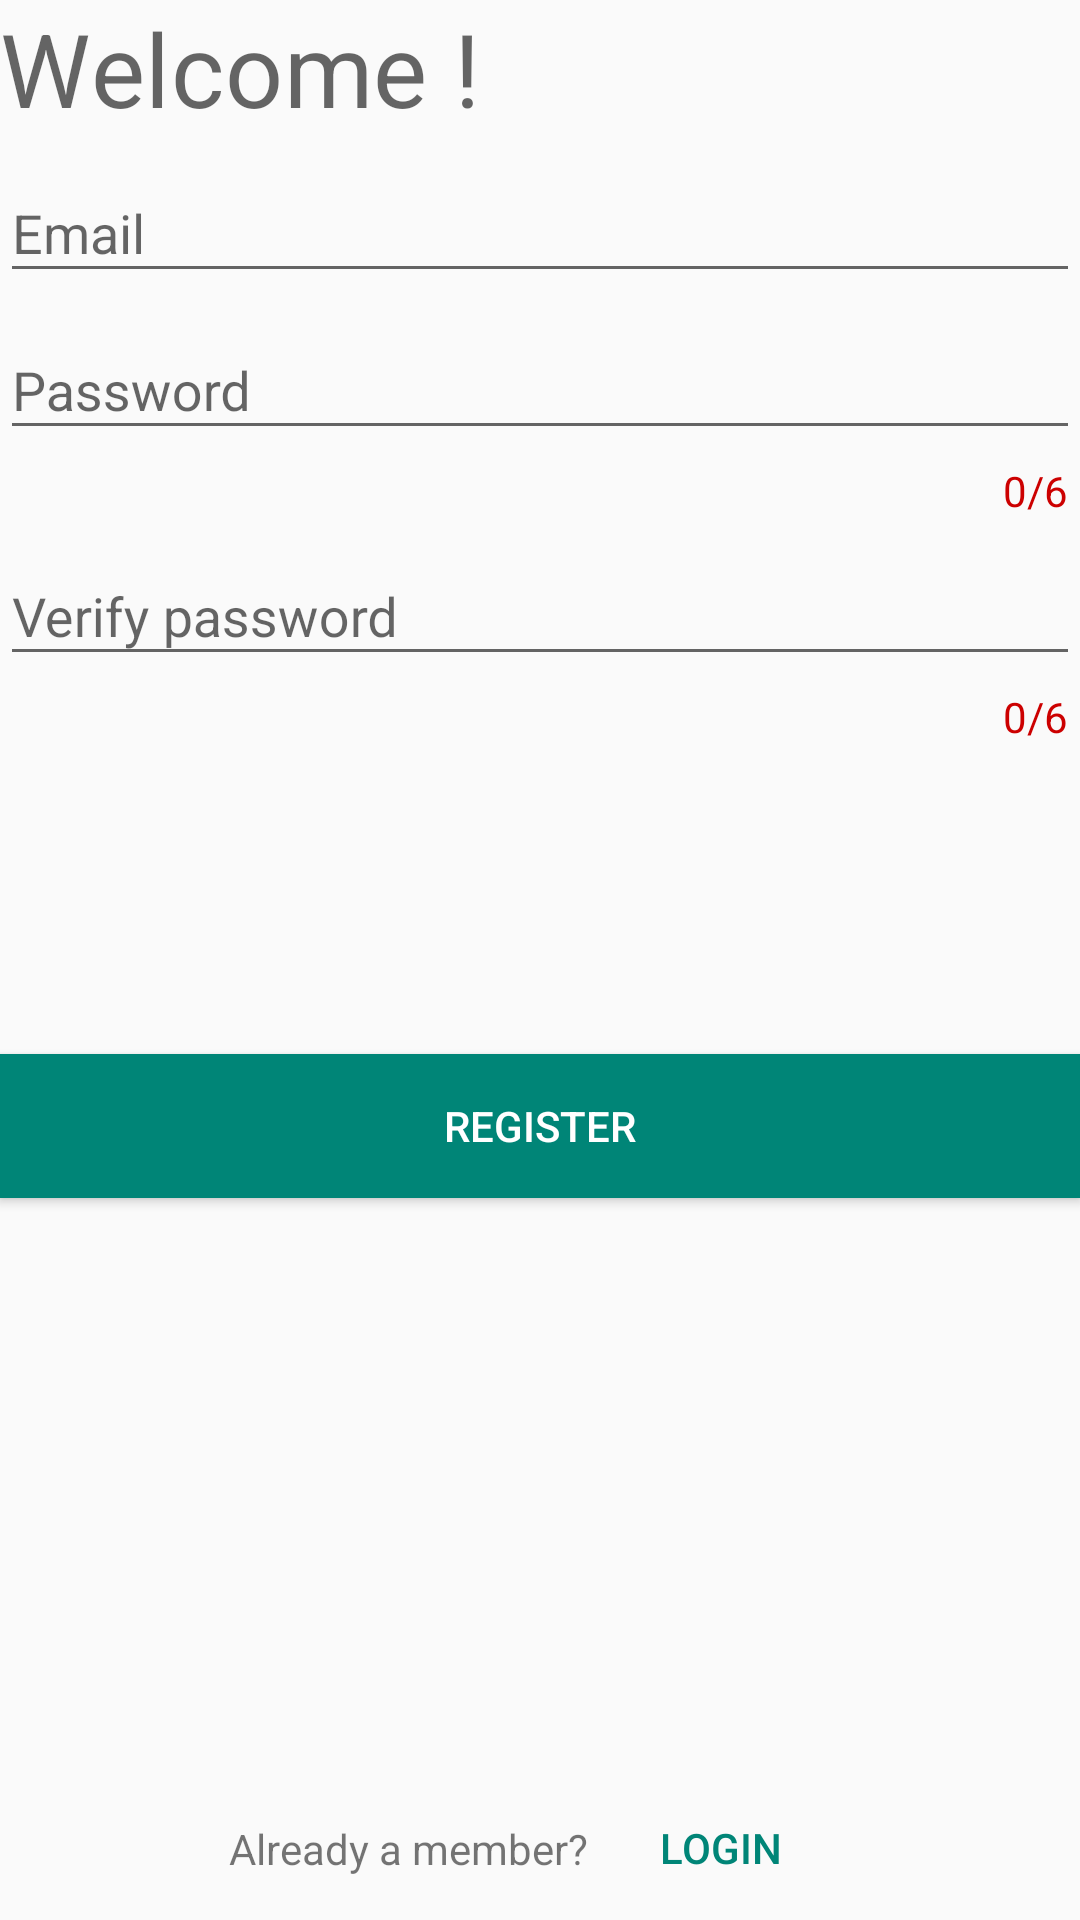

The Android layout XML behind this screen, and the referenced resources:
<!-- AndroidManifest.xml: application theme AppTheme -->
<!-- res/layout/activity_register.xml -->
<?xml version="1.0" encoding="utf-8"?>
<androidx.constraintlayout.widget.ConstraintLayout xmlns:android="http://schemas.android.com/apk/res/android"
    xmlns:app="http://schemas.android.com/apk/res-auto"
    xmlns:tools="http://schemas.android.com/tools"
    android:id="@+id/activity_register_root"
    android:layout_width="match_parent"
    android:layout_height="match_parent"
    tools:context=".activities.LoginActivity"
    android:layout_margin="@dimen/activity_padding">



    <TextView
        android:id="@+id/tv_register"
        android:layout_width="match_parent"
        android:layout_height="wrap_content"
        android:text="@string/welcome"
        android:textAppearance="@style/TextAppearance.MaterialComponents.Headline4"
        app:layout_constraintTop_toTopOf="parent"
        app:layout_constraintStart_toStartOf="parent"
        />

    <com.google.android.material.textfield.TextInputLayout
        android:id="@+id/til_register_email"
        android:layout_width="match_parent"
        android:layout_height="wrap_content"
        app:layout_constraintTop_toBottomOf="@id/tv_register"
        app:layout_constraintStart_toStartOf="parent"
        app:layout_constraintEnd_toEndOf="parent"
        app:layout_constraintBottom_toTopOf="@+id/til_register_password"
        >

        <com.google.android.material.textfield.TextInputEditText
            android:id="@+id/et_register_email"
            android:layout_width="match_parent"
            android:layout_height="wrap_content"
            android:hint="@string/hint_email"
            android:inputType="textEmailAddress"
            />
    </com.google.android.material.textfield.TextInputLayout>

    <com.google.android.material.textfield.TextInputLayout
        android:id="@+id/til_register_password"
        android:layout_width="match_parent"
        android:layout_height="wrap_content"
        app:counterEnabled="true"
        app:counterMaxLength="6"
        app:counterTextAppearance="@style/ErrorCounter"
        app:counterOverflowTextAppearance="@style/CorrectCounter"
        app:layout_constraintTop_toBottomOf="@id/til_register_email"
        app:layout_constraintStart_toStartOf="parent"
        app:layout_constraintEnd_toEndOf="parent">

        <com.google.android.material.textfield.TextInputEditText
            android:id="@+id/et_register_password"
            android:layout_width="match_parent"
            android:layout_height="wrap_content"
            android:hint="@string/hint_password"
            android:inputType="textPassword"
            />
    </com.google.android.material.textfield.TextInputLayout>

    <com.google.android.material.textfield.TextInputLayout
        android:id="@+id/til_register_password_verify"
        android:layout_width="match_parent"
        android:layout_height="wrap_content"
        app:counterEnabled="true"
        app:counterMaxLength="6"
        app:counterTextAppearance="@style/ErrorCounter"
        app:counterOverflowTextAppearance="@style/CorrectCounter"
        app:layout_constraintTop_toBottomOf="@id/til_register_password"
        app:layout_constraintStart_toStartOf="parent"
        app:layout_constraintEnd_toEndOf="parent">

        <com.google.android.material.textfield.TextInputEditText
            android:id="@+id/et_register_password_verify"
            android:layout_width="match_parent"
            android:layout_height="wrap_content"
            android:hint="@string/hint_password_verify"
            android:inputType="textPassword"
            />
    </com.google.android.material.textfield.TextInputLayout>

    <Button
        android:id="@+id/btn_register"
        android:layout_width="match_parent"
        android:layout_height="wrap_content"
        android:text="@string/register"
        android:textColor="@color/white"
        android:background="@color/colorPrimary"
        app:layout_constraintVertical_bias="0.3"
        app:layout_constraintTop_toBottomOf="@id/til_register_password_verify"
        app:layout_constraintStart_toStartOf="parent"
        app:layout_constraintEnd_toEndOf="parent"
        app:layout_constraintBottom_toBottomOf="parent"
        />
    <TextView
        android:id="@+id/tv_already_registered"
        android:layout_width="wrap_content"
        android:layout_height="wrap_content"
        android:text="@string/already_registered"
        app:layout_constraintStart_toStartOf="parent"
        app:layout_constraintEnd_toStartOf="@+id/btn_login"
        app:layout_constraintBottom_toBottomOf="@+id/btn_login"
        app:layout_constraintTop_toTopOf="@+id/btn_login"
        app:layout_constraintHorizontal_chainStyle="packed"
        />
    <Button
        android:id="@+id/btn_login"
        android:layout_width="wrap_content"
        android:layout_height="wrap_content"
        android:text="@string/login"
        android:textColor="@color/colorPrimary"
        app:layout_constraintStart_toEndOf="@id/tv_already_registered"
        app:layout_constraintEnd_toEndOf="parent"
        app:layout_constraintBottom_toBottomOf="parent"
        android:background="@null"
        />
</androidx.constraintlayout.widget.ConstraintLayout>
<!-- resources referenced by this layout -->
<resources>
  <color name="colorPrimary">#008577</color>
  <color name="white">#FFFFFF</color>
  <dimen name="activity_padding">16dp</dimen>
  <string name="already_registered">Already a member?</string>
  <string name="hint_email">Email</string>
  <string name="hint_password">Password</string>
  <string name="hint_password_verify">Verify password</string>
  <string name="login">LOGIN</string>
  <string name="register">REGISTER</string>
  <string name="welcome">"Welcome !"</string>
  <style name="CorrectCounter" parent="TextAppearance.AppCompat.Small">
          <item name="android:textColor">@color/green</item>
      </style>
  <style name="ErrorCounter" parent="TextAppearance.AppCompat.Small">
          <item name="android:textColor">@android:color/holo_red_dark</item>
      </style>
  <style name="AppTheme" parent="Theme.AppCompat.Light.DarkActionBar">
          
          <item name="colorPrimary">@color/colorPrimary</item>
          <item name="colorPrimaryDark">@color/colorPrimaryDark</item>
          <item name="colorAccent">@color/colorAccent</item>
      </style>
  <color name="green">#00AA00</color>
  <color name="colorPrimaryDark">#00574B</color>
  <color name="colorAccent">#D81B60</color>
</resources>
